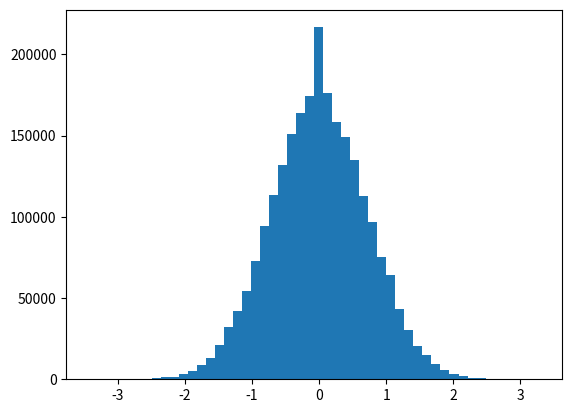

Write Python code to recreate this figure. (Note: this script raises an exception after producing the figure.)
import math, random, matplotlib.pyplot as plt
def rho_free(x, y, beta):
    return math.exp(-(x - y) ** 2 / (2.0 * beta))

def levy_harmonic_path(xstart, xend, dtau, N):
    x = [xstart]
    for k in range(1, N):
        dtau_prime = (N - k) * dtau
        Ups1 = 1.0 / math.tanh(dtau) + \
               1.0 / math.tanh(dtau_prime)
        Ups2 = x[k - 1] / math.sinh(dtau) + \
               xend / math.sinh(dtau_prime)
        x.append(random.gauss(Ups2 / Ups1, \
               1.0 / math.sqrt(Ups1)))
    return x
def levy_free_path(xstart, xend, dtau, N):
    x = [xstart]
    for k in range(1, N):
        dtau_prime = (N - k) * dtau
        x_mean = (dtau_prime * x[k - 1] + dtau * xend) / \
                 (dtau + dtau_prime)
        sigma = math.sqrt(1.0 / (1.0 / dtau + 1.0 / dtau_prime))
        x.append(random.gauss(x_mean, sigma))
    return x
cubic = -1
quartic = 1
def V(y):
    return y**2 / 2 + cubic * y**3 + quartic * y**4
beta = 20.0
N = 80
dtau = beta / N
delta = 1.0
n_steps = 30000
x0 = 0
x = [x0] * N
Ncut = 58
#Choosing appropriate initial values
w = lambda y: math.exp(sum(-a **2/ 2.0 * dtau for a in y))
w2 = lambda y: math.exp(sum(-V(a) *  dtau for a in y))
data = []
Weight_old = w(x)
for step in range(n_steps):
    x_new = levy_free_path(x[0], x[Ncut], dtau, Ncut) + x[Ncut:]
    Weight_new = w(x_new) 
    if random.random() < min(1, Weight_new/ Weight_old):
        Weight_old = Weight_new
        x = x_new[:]
    random.shuffle(x)
    if step%1000==0:
        print("process \t %.3f "%(step/n_steps*100))
    for k in x:
        data.append(k)
print(len(data))    
def plot_path():
    plt.figure()
    plt.hist(data, bins=50, normed=True, label='QNC')
    x_values = [0.1 * a for a in range (-30, 30)]
    y_values = [math.sqrt(math.tanh(beta / 2.0)) / math.sqrt(math.pi) * \
                      math.exp( - xx **2 * math.tanh( beta / 2.0)) for xx in x_values]
    plt.plot(x_values, y_values, label='exact')
    plt.xlabel('$x$')
    plt.ylabel('$\\pi(x)$ (normalized)')
    plt.axis([-3.0, 3.0, 0.0, 0.6])
    plt.legend()
    ProgType = 'levy_harm_path_metropolis'
    plt.title(ProgType + ' beta = ' + str(beta) + ', dtau = ' + str(dtau) + ', Nsteps = '+ str(n_steps))
    plt.show()
plot_path()
